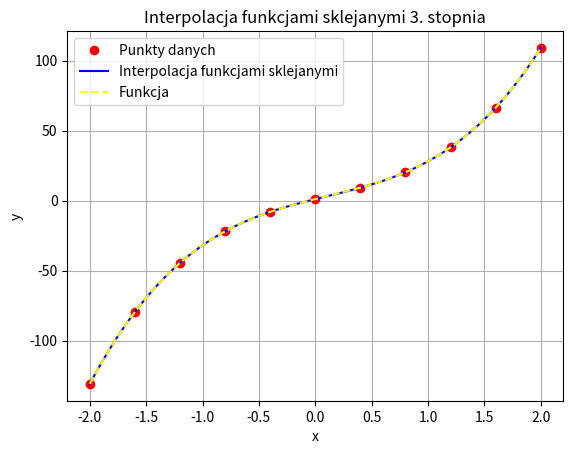

Generate this figure with matplotlib:
import numpy as np
import matplotlib.pyplot as plt
from scipy import interpolate

def wielomian(x):
    return 10*x**3 - 3*x**2 + 20*x + 1

# Generowanie danych
x_data = np.linspace(-2, 2, 11)
y_data = wielomian(x_data)

# Obliczanie funkcji sklejanej 3. stopnia
sklejka = interpolate.splrep(x_data, y_data, k=3)

# Obliczanie wartości funkcji sklejanej dla punktów x_interp
x_interp = np.linspace(-2, 2, 100)
y_interp = interpolate.splev(x_interp, sklejka)

# Generowanie danych dla funkcji
x_wielomian = np.linspace(-2, 2, 1000)
y_wielomian = wielomian(x_wielomian)

plt.plot(x_data, y_data, 'ro', label='Punkty danych')
plt.plot(x_interp, y_interp, 'b-', label='Interpolacja funkcjami sklejanymi')
plt.plot(x_wielomian, y_wielomian,linestyle='dashed', color='yellow', label='Funkcja')
plt.legend()
plt.xlabel('x')
plt.ylabel('y')
plt.title('Interpolacja funkcjami sklejanymi 3. stopnia')
plt.grid(True)
plt.show()
